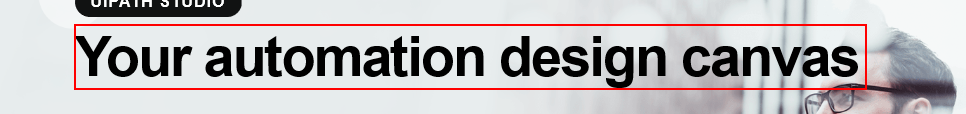
Task: This is my second process - and the first using C#
Workflow: Main

Step 1: get-text from the heading

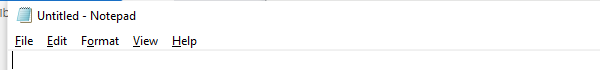
Step 2: Open Application - Notepad on the element in window 'Untitled - Notepad' (notepad.exe)

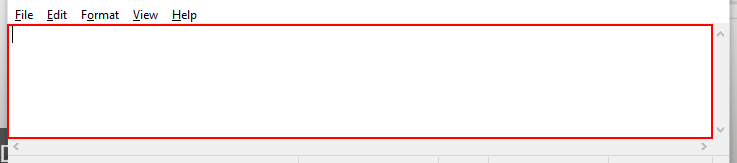
Step 3: type "GetText" into the editable text 'Text Editor'

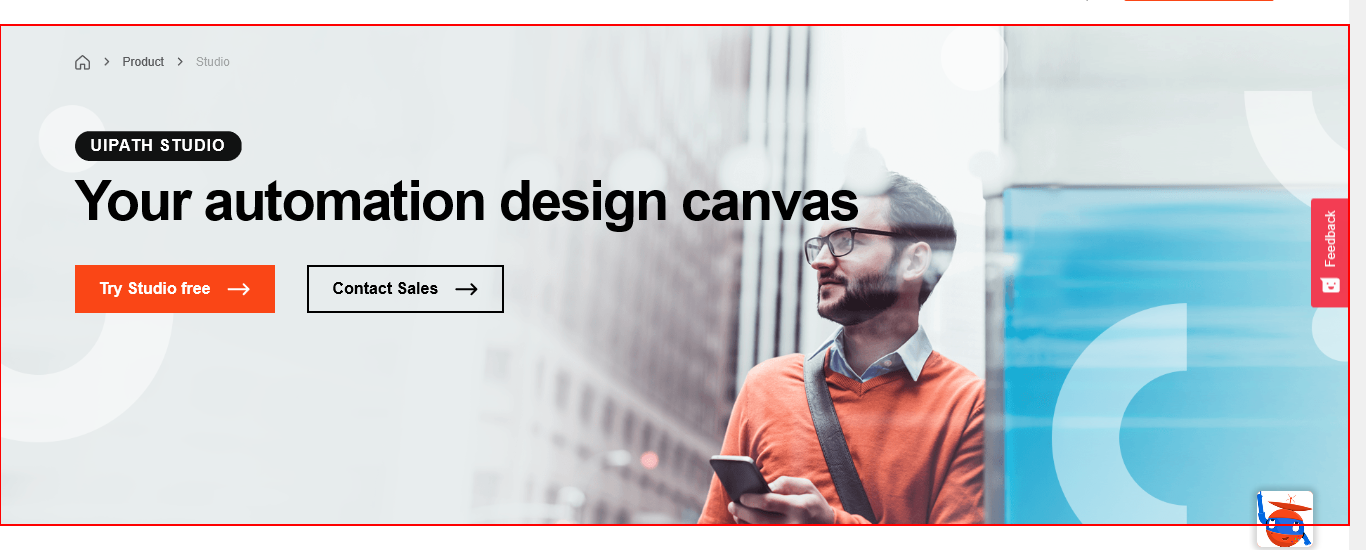
Step 4: Close Application - IE on the element in window 'Advanced Automation Software, RPA Tools - Studio | UiPath'